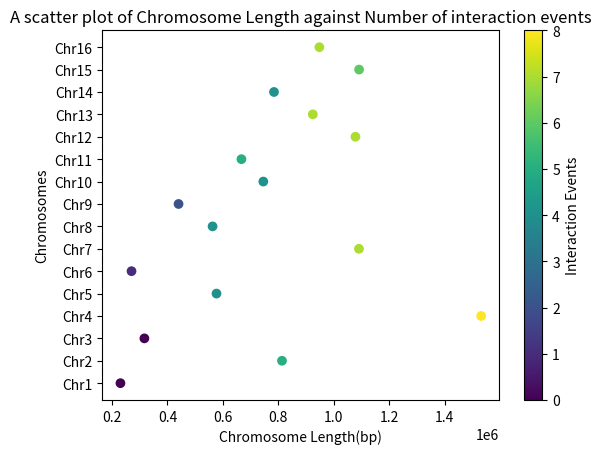

Here is the Python script that generated this plot:
import matplotlib.pyplot as plt

# Assuming the data looks like this:
chromosomes = ['Chr1', 'Chr2', 'Chr3', 'Chr4', 'Chr5', 'Chr6', 'Chr7', 'Chr8', 'Chr9', 'Chr10', 'Chr11', 'Chr12', 'Chr13', 'Chr14', 'Chr15', 'Chr16']  # replace with your data
chromosome_lengths = [230218, 813184, 316620, 1531933, 576874, 270161, 1090940, 562643, 439888, 745751, 666816, 1078177, 924431, 784333, 1091291, 948066]  # replace with your data
interaction_events = [0, 5, 0, 8, 4, 1, 7, 4, 2, 4, 5, 7, 7, 4, 6, 7]  # replace with your data

# Create a figure and a set of subplots
fig, ax = plt.subplots()

# Make a scatter plot
scatter = ax.scatter(chromosome_lengths, chromosomes, c=interaction_events)

# Set labels for x and y axis
ax.set_xlabel('Chromosome Length(bp)')
ax.set_ylabel('Chromosomes')


# Set a title for the plot
ax.set_title('A scatter plot of Chromosome Length against Number of interaction events')

# Create colorbar
cbar = plt.colorbar(scatter)
cbar.set_label('Interaction Events')

# Display the plot
plt.show()
